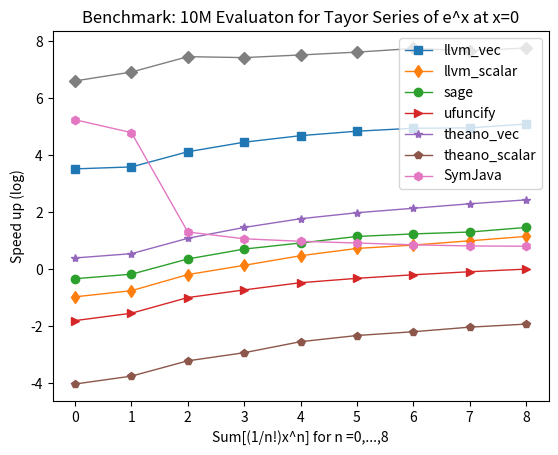

Python code for this plot:
import numpy as np
import matplotlib.pyplot as plt
from math import log

#-----------------------------------------Taylor Series------------------------------------------------------
llvm_vec=[
0.039134979248 ,
0.0466578006744,
0.0468530654907,
0.0490889549255,
0.0530180931091,
0.0567910671234,
0.0594549179077,
0.0683329105377,
0.0687310695648,
]

llvm=[
3.47477483749,
3.57408905029,
3.47729301453,
3.67761206627,
3.5669631958 ,
3.46216797829,
3.57206201553,
3.57880496979,
3.53235793114,
]

sage=[
1.83930516243,
2.00562596321,
2.01100683212,
2.08117794991,
2.28247404099,
2.27572798729,
2.41463088989,
2.63132190704,
2.58098220825,
]

ufuncify=[
7.99719905853,
7.8732612133 ,
7.77631092072,
8.71262288094,
9.18606209755,
9.87490200996,
10.1178441048,
10.5825340748,
11.1187059879,
]

lambdify=[
1.31747102737,
1.68059802055,
2.87474584579,
4.20905900002,
5.715695858  ,
7.15989995003,
8.31176805496,
9.67445516586,
11.135641098 ,
]

theano_vec=[
0.889164924622,
0.976317882538,
0.974488973618,
0.974408864975,
0.975341796875,
0.990405082703,
0.983306884766,
0.978288888931,
0.980741977692,
]

theano=[
73.8917908669,
71.4365959167,
71.5178279877,
78.7809510231,
72.6675970554,
73.3062839508,
74.5479679108,
73.915309906 ,
76.4422588348,
]

SymJava=[
0.007,
0.014,
0.781,
1.451,
2.151,
2.863,
3.537,
4.287,
4.98 ,
]

SymLLVM=[
0.001794,
0.001676,
0.001672,
0.002529,
0.003131,
0.003551,
0.003629,
0.004573,
0.004784,
0.005324,
]
# fig = plt.figure()
# ax = fig.add_subplot(1, 1, 1)
# x = np.arange(len(llvm))
# line, = plt.plot(x, llvm_vec,   's-', linewidth=1)
# line, = plt.plot(x, llvm,       'd-', linewidth=1)
# line, = plt.plot(x, sage,       'o-', linewidth=1)
# line, = plt.plot(x, ufuncify,   '>-', linewidth=1)
# line, = plt.plot(x, lambdify,   '<-', linewidth=1)
# line, = plt.plot(x, theano_vec, '*-', linewidth=1)
# ax.legend(['llvm_vec', 'llvm_scalar', 'sage', 'ufuncify', 'lambdify', 'theano_vec'])
# ax.set_title('Benchmark: 10M Evaluaton for Tayor Series of e^x at x=0')
# ax.set_xlabel('Sum[(1/n!)x^n] for n =0,...,8')
# ax.set_ylabel('Time (s)')
# plt.show()

l1=[]
l2=[] 
l3=[] 
l4=[] 
l5=[] 
l6=[] 
l7=[] 
l8=[] 
l9=[] 
for i in range(len(lambdify)): l1.append(log(lambdify[i]/llvm_vec[i]))
for i in range(len(lambdify)): l2.append(log(lambdify[i]/llvm[i]))
for i in range(len(lambdify)): l3.append(log(lambdify[i]/sage[i]))
for i in range(len(lambdify)): l4.append(log(lambdify[i]/ufuncify[i]))
for i in range(len(lambdify)): l5.append(log(lambdify[i]/lambdify[i]))
for i in range(len(lambdify)): l6.append(log(lambdify[i]/theano_vec[i]))
for i in range(len(lambdify)): l7.append(log(lambdify[i]/theano[i]))
for i in range(len(lambdify)): l8.append(log(lambdify[i]/SymJava[i]))
for i in range(len(lambdify)): l9.append(log(lambdify[i]/SymLLVM[i]))

fig = plt.figure()
ax = fig.add_subplot(1, 1, 1)
x = np.arange(len(llvm))
line, = plt.plot(x, l1, 's-', linewidth=1)
line, = plt.plot(x, l2, 'd-', linewidth=1)
line, = plt.plot(x, l3, 'o-', linewidth=1)
line, = plt.plot(x, l4, '>-', linewidth=1)
#line, = plt.plot(x, l5, '<-', linewidth=1)
line, = plt.plot(x, l6, '*-', linewidth=1)
line, = plt.plot(x, l7, 'p-', linewidth=1)
line, = plt.plot(x, l8, 'h-', linewidth=1)
line, = plt.plot(x, l9, 'D-', linewidth=1)
ax.legend(['llvm_vec', 'llvm_scalar', 'sage', 'ufuncify', 'theano_vec', 'theano_scalar', 'SymJava'])
ax.set_title('Benchmark: 10M Evaluaton for Tayor Series of e^x at x=0')
ax.set_xlabel('Sum[(1/n!)x^n] for n =0,...,8')
ax.set_ylabel('Speed up (log)')
plt.show()